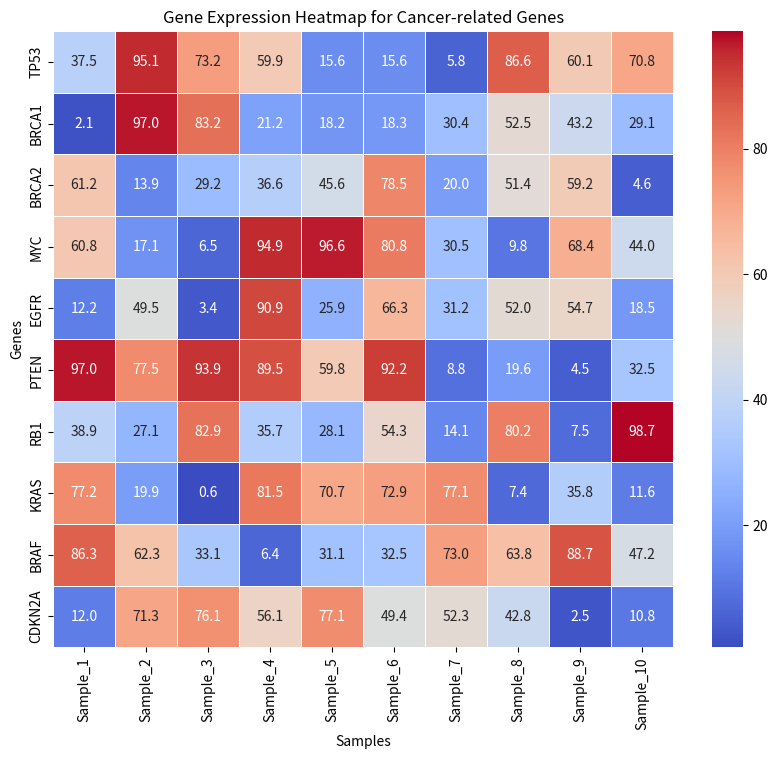

Recreate this plot in Python.
import numpy as np
import pandas as pd
import matplotlib.pyplot as plt
import seaborn as sns

# Generate synthetic gene expression data for cancer-related genes
np.random.seed(42)
genes = ["TP53", "BRCA1", "BRCA2", "MYC", "EGFR", "PTEN", "RB1", "KRAS", "BRAF", "CDKN2A"]
samples = [f"Sample_{i+1}" for i in range(10)]
expression_data = np.random.rand(len(genes), len(samples)) * 100

# Create DataFrame
df = pd.DataFrame(expression_data, index=genes, columns=samples)

# Plot heatmap
plt.figure(figsize=(10, 8))
sns.heatmap(df, cmap="coolwarm", annot=True, fmt=".1f", linewidths=0.5)

# Title and labels
plt.title("Gene Expression Heatmap for Cancer-related Genes")
plt.xlabel("Samples")
plt.ylabel("Genes")

# Save as PNG
heatmap_path = "gene_expression_heatmap.png"
plt.savefig(heatmap_path, dpi=300)
plt.show()

# Return the file path
heatmap_path
